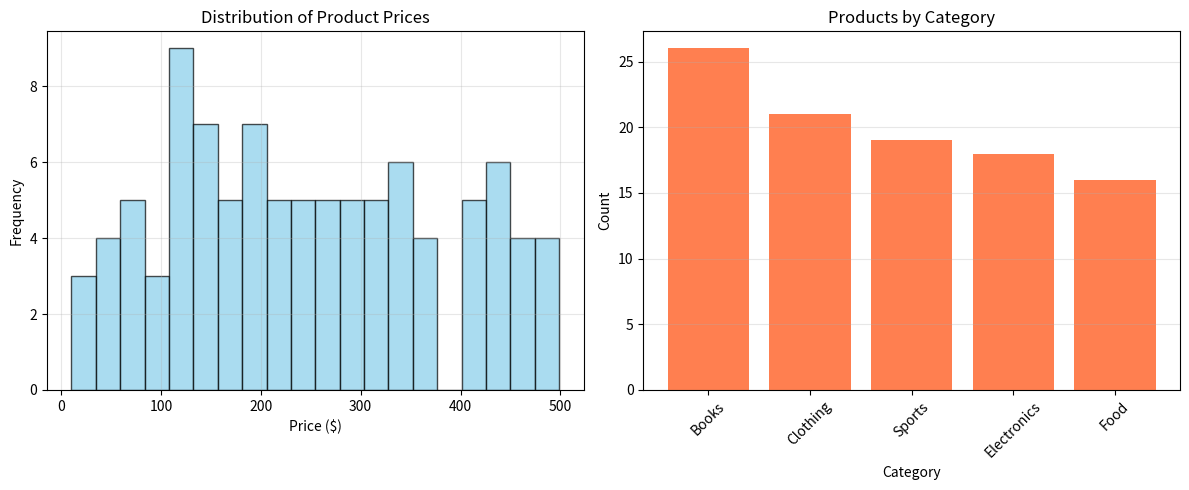
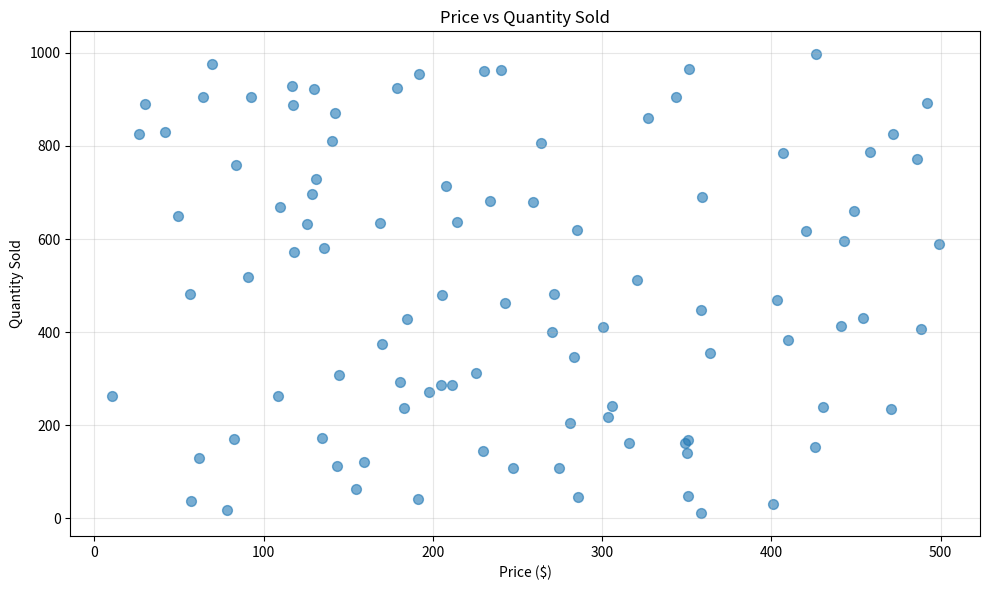
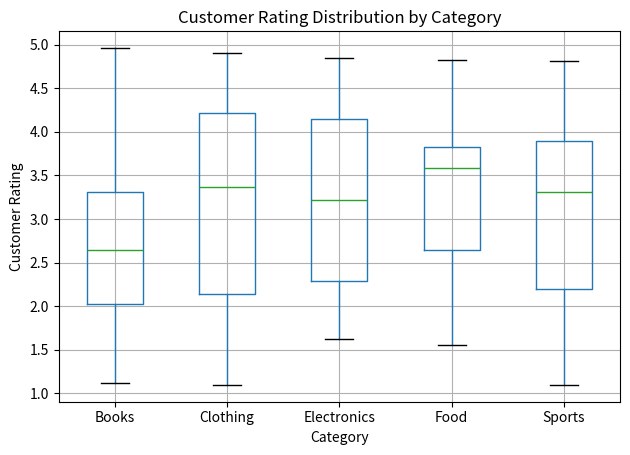

Write Python code to recreate these figures, in order.
"""
Unit 1 - Exercise 1: Solution
أساليب معالجة البيانات - تمرين 1: الحل

Complete solution for the data processing exercise
"""

import pandas as pd
import numpy as np
import matplotlib.pyplot as plt
import seaborn as sns

print("=" * 60)
print("Exercise 1: Solution")
print("تمرين 1: الحل")
print("=" * 60)

# Sample dataset - Sales data
np.random.seed(42)
data = {
    'product_id': range(1, 101),
    'product_name': [f'Product_{i}' for i in range(1, 101)],
    'category': np.random.choice(['Electronics', 'Clothing', 'Food', 'Books', 'Sports'], 100),
    'price': np.random.uniform(10, 500, 100),
    'quantity_sold': np.random.randint(10, 1000, 100),
    'customer_rating': np.random.uniform(1, 5, 100),
    'month': np.random.choice(['Jan', 'Feb', 'Mar', 'Apr', 'May'], 100)
}

df = pd.DataFrame(data)

# Introduce some missing values and duplicates for exercise
df.loc[10:15, 'customer_rating'] = np.nan
df.loc[5:7, 'price'] = np.nan
df = pd.concat([df, df.iloc[[0, 1, 2]]], ignore_index=True)

# Task 1: Load and explore the data
print("\n" + "=" * 60)
print("Task 1: Explore the data")
print("المهمة 1: استكشاف البيانات")
print("=" * 60)

print(f"\nData Shape: {df.shape}")
print(f"الصفوف: {df.shape[0]}, الأعمدة: {df.shape[1]}")

print("\nFirst 10 rows:")
print(df.head(10))

print("\nData Info:")
print(df.info())

print("\nDescriptive Statistics:")
print(df.describe())

print("\nMissing Values:")
missing = df.isnull().sum()
print(missing[missing > 0])

print("\nDuplicates:")
duplicates = df.duplicated().sum()
print(f"Number of duplicates: {duplicates}")

# Task 2: Handle missing values
print("\n" + "=" * 60)
print("Task 2: Handle missing values")
print("المهمة 2: معالجة القيم المفقودة")
print("=" * 60)

# Fill numeric columns with mean
df_clean = df.copy()

# Fill customer_rating with mean
df_clean['customer_rating'].fillna(df_clean['customer_rating'].mean(), inplace=True)

# Fill price with mean
df_clean['price'].fillna(df_clean['price'].mean(), inplace=True)

print("\nMissing values after handling:")
print(df_clean.isnull().sum().sum(), "missing values remaining")

# Task 3: Remove duplicates
print("\n" + "=" * 60)
print("Task 3: Remove duplicates")
print("المهمة 3: إزالة التكرارات")
print("=" * 60)

print(f"Rows before removing duplicates: {df_clean.shape[0]}")
df_clean = df_clean.drop_duplicates()
print(f"Rows after removing duplicates: {df_clean.shape[0]}")

# Task 4: Create visualizations
print("\n" + "=" * 60)
print("Task 4: Create visualizations")
print("المهمة 4: إنشاء التصورات")
print("=" * 60)

# Visualization 1: Distribution of prices
plt.figure(figsize=(12, 5))

plt.subplot(1, 2, 1)
plt.hist(df_clean['price'], bins=20, edgecolor='black', alpha=0.7, color='skyblue')
plt.xlabel('Price ($)')
plt.ylabel('Frequency')
plt.title('Distribution of Product Prices')
plt.grid(True, alpha=0.3)

# Visualization 2: Category distribution
plt.subplot(1, 2, 2)
category_counts = df_clean['category'].value_counts()
plt.bar(category_counts.index, category_counts.values, color='coral')
plt.xlabel('Category')
plt.ylabel('Count')
plt.title('Products by Category')
plt.xticks(rotation=45)
plt.grid(True, alpha=0.3, axis='y')

plt.tight_layout()
plt.savefig('exercise_01_visualization_1.png', dpi=300, bbox_inches='tight')
print("\n✓ Saved visualization 1: 'exercise_01_visualization_1.png'")
plt.close()

# Visualization 3: Price vs Quantity Sold
plt.figure(figsize=(10, 6))
plt.scatter(df_clean['price'], df_clean['quantity_sold'], alpha=0.6, s=50)
plt.xlabel('Price ($)')
plt.ylabel('Quantity Sold')
plt.title('Price vs Quantity Sold')
plt.grid(True, alpha=0.3)
plt.tight_layout()
plt.savefig('exercise_01_visualization_2.png', dpi=300, bbox_inches='tight')
print("✓ Saved visualization 2: 'exercise_01_visualization_2.png'")
plt.close()

# Visualization 4: Customer Rating by Category
plt.figure(figsize=(10, 6))
df_clean.boxplot(column='customer_rating', by='category', grid=True)
plt.xlabel('Category')
plt.ylabel('Customer Rating')
plt.title('Customer Rating Distribution by Category')
plt.suptitle('')  # Remove default title
plt.tight_layout()
plt.savefig('exercise_01_visualization_3.png', dpi=300, bbox_inches='tight')
print("✓ Saved visualization 3: 'exercise_01_visualization_3.png'")
plt.close()

print("\n" + "=" * 60)
print("Exercise 1 Solution Complete! ✓")
print("اكتمل حل التمرين 1! ✓")
print("=" * 60)
